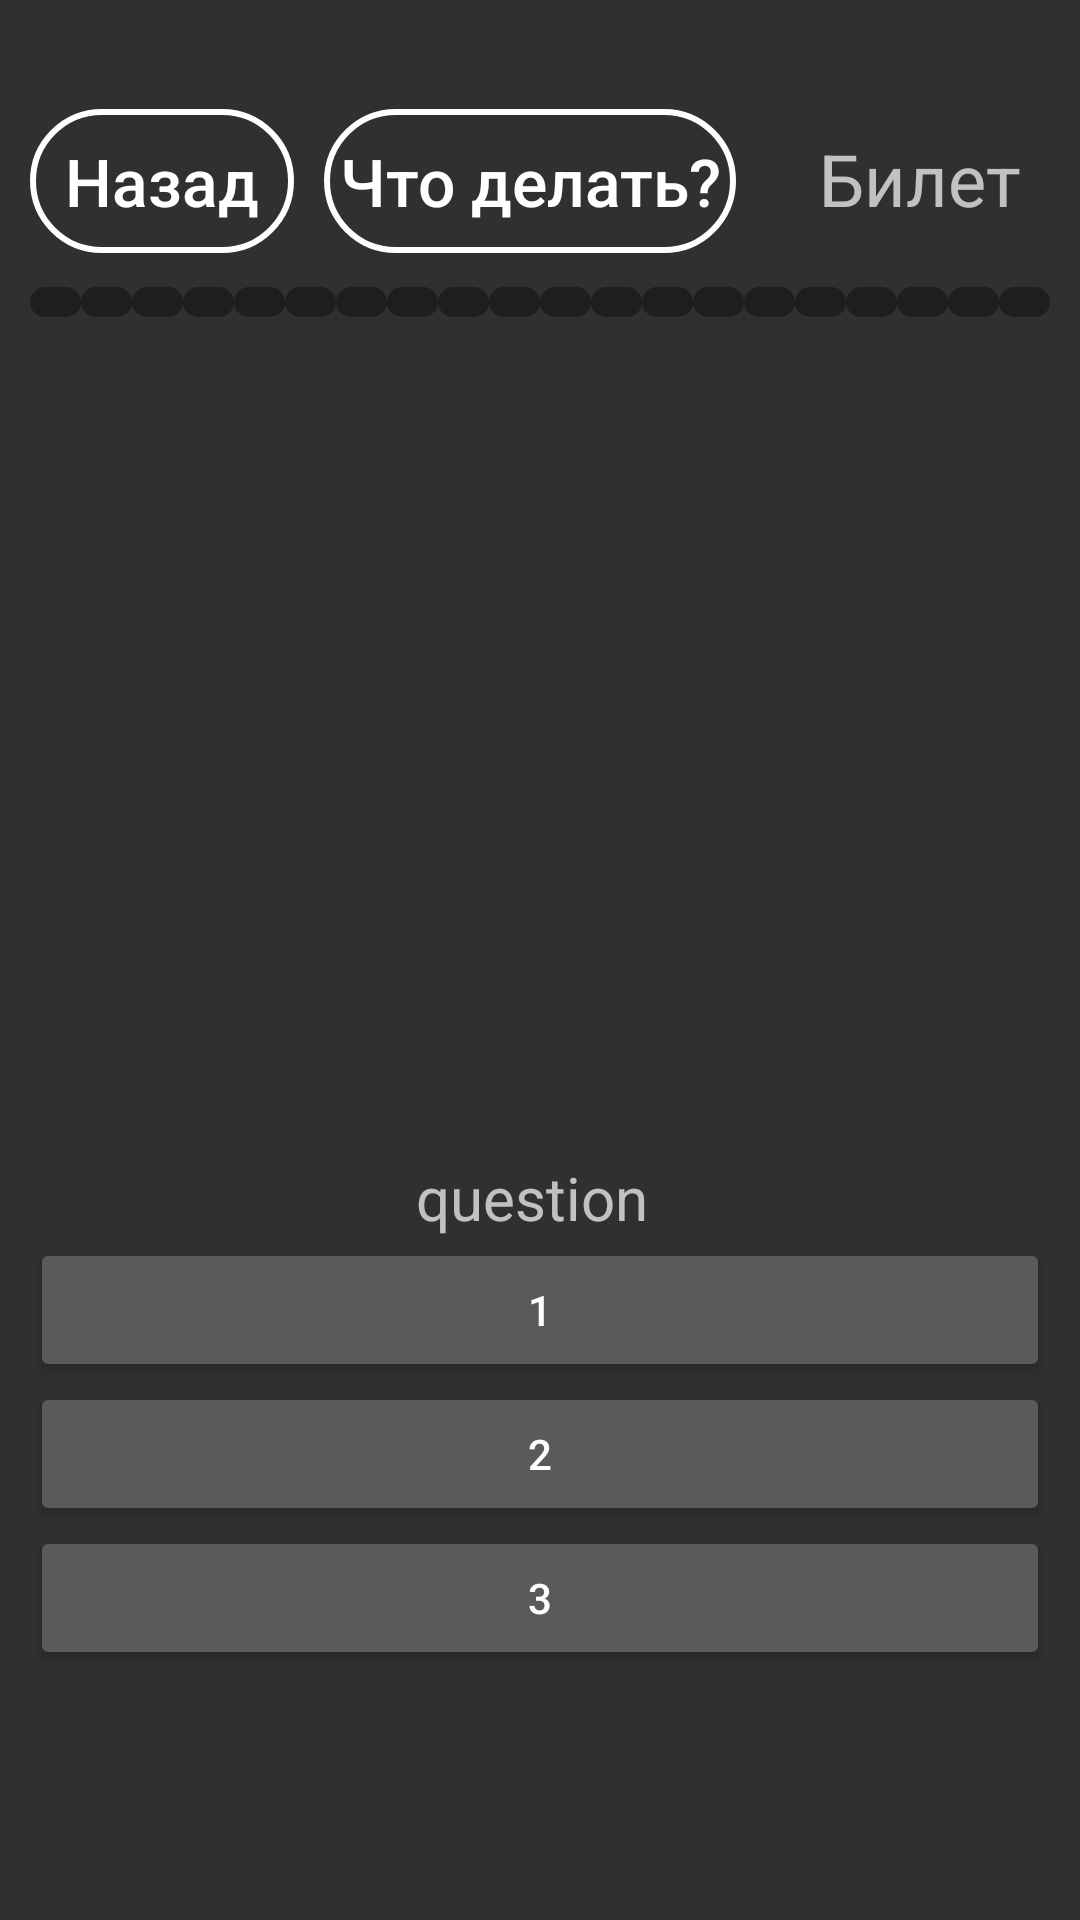

This screen was rendered from an Android layout file. Write that file and the resources it references.
<!-- AndroidManifest.xml: application theme Theme.AppCompat.NoActionBar -->
<!-- res/layout/universal.xml -->
<?xml version="1.0" encoding="utf-8"?>
<RelativeLayout xmlns:android="http://schemas.android.com/apk/res/android"
    xmlns:app="http://schemas.android.com/apk/res-auto"
    xmlns:tools="http://schemas.android.com/tools"
    android:layout_width="match_parent"
    android:layout_height="match_parent"
    android:orientation="vertical"
    >

    <ImageView
        android:id="@+id/background"
        android:layout_width="match_parent"
        android:layout_height="match_parent"
        android:scaleType="centerCrop"
        app:srcCompat="@drawable/background" />

    <LinearLayout
        android:id="@+id/cointainer1"
        android:layout_width="match_parent"
        android:layout_height="match_parent"
        android:gravity="center"
        android:orientation="vertical">

        <LinearLayout
            android:id="@+id/container2"
            android:layout_width="match_parent"
            android:layout_height="wrap_content"
            android:layout_marginTop="-50dp"
            android:orientation="vertical"
            android:padding="10dp">

            <LinearLayout
                android:id="@+id/line1"
                android:layout_width="match_parent"
                android:layout_height="match_parent"
                android:orientation="horizontal">

                <Button
                    android:id="@+id/button_back"
                    android:layout_width="wrap_content"
                    android:layout_height="wrap_content"
                    android:layout_marginRight="10dp"
                    android:background="@drawable/butbac1tik"
                    android:paddingLeft="5dp"
                    android:paddingRight="5dp"
                    android:text="Назад"
                    android:textAllCaps="false"
                    android:textSize="22dp" />

                <Button
                    android:id="@+id/wdl"
                    android:layout_width="wrap_content"
                    android:layout_height="wrap_content"
                    android:layout_marginRight="10dp"
                    android:background="@drawable/butbac1tik"
                    android:paddingLeft="5dp"
                    android:paddingRight="5dp"
                    android:text="Что делать?"
                    android:textAllCaps="false"
                    android:textSize="22dp"></Button>

                <TextView
                    android:id="@+id/text_tikets"
                    android:layout_width="wrap_content"
                    android:layout_height="wrap_content"
                    android:layout_weight="1"
                    android:gravity="right"
                    android:padding="10dp"
                    android:text="Билет"
                    android:textSize="24sp" />
            </LinearLayout>

            <LinearLayout
                android:id="@+id/line2"
                android:layout_width="match_parent"
                android:layout_height="wrap_content"
                android:layout_marginTop="10dp"
                android:orientation="horizontal">

                <TextView
                    android:id="@+id/point1"
                    android:layout_width="wrap_content"
                    android:layout_height="10dp"
                    android:layout_weight="1"
                    android:background="@drawable/style_points"></TextView>

                <TextView
                    android:id="@+id/point2"
                    android:layout_width="wrap_content"
                    android:layout_height="10dp"
                    android:layout_weight="1"
                    android:background="@drawable/style_points"></TextView>

                <TextView
                    android:id="@+id/point3"
                    android:layout_width="wrap_content"
                    android:layout_height="10dp"
                    android:layout_weight="1"
                    android:background="@drawable/style_points" />

                <TextView
                    android:id="@+id/point4"
                    android:layout_width="wrap_content"
                    android:layout_height="10dp"
                    android:layout_weight="1"
                    android:background="@drawable/style_points"></TextView>

                <TextView
                    android:id="@+id/point5"
                    android:layout_width="wrap_content"
                    android:layout_height="10dp"
                    android:layout_weight="1"
                    android:background="@drawable/style_points"></TextView>

                <TextView
                    android:id="@+id/point6"
                    android:layout_width="wrap_content"
                    android:layout_height="10dp"
                    android:layout_weight="1"
                    android:background="@drawable/style_points"></TextView>

                <TextView
                    android:id="@+id/point7"
                    android:layout_width="wrap_content"
                    android:layout_height="10dp"
                    android:layout_weight="1"
                    android:background="@drawable/style_points"></TextView>

                <TextView
                    android:id="@+id/point8"
                    android:layout_width="wrap_content"
                    android:layout_height="10dp"
                    android:layout_weight="1"
                    android:background="@drawable/style_points"></TextView>

                <TextView
                    android:id="@+id/point9"
                    android:layout_width="wrap_content"
                    android:layout_height="10dp"
                    android:layout_weight="1"
                    android:background="@drawable/style_points"></TextView>

                <TextView
                    android:id="@+id/point10"
                    android:layout_width="wrap_content"
                    android:layout_height="10dp"
                    android:layout_weight="1"
                    android:background="@drawable/style_points"></TextView>

                <TextView
                    android:id="@+id/point11"
                    android:layout_width="wrap_content"
                    android:layout_height="10dp"
                    android:layout_weight="1"
                    android:background="@drawable/style_points"></TextView>

                <TextView
                    android:id="@+id/point12"
                    android:layout_width="wrap_content"
                    android:layout_height="10dp"
                    android:layout_weight="1"
                    android:background="@drawable/style_points"></TextView>

                <TextView
                    android:id="@+id/point13"
                    android:layout_width="wrap_content"
                    android:layout_height="10dp"
                    android:layout_weight="1"
                    android:background="@drawable/style_points"></TextView>

                <TextView
                    android:id="@+id/point14"
                    android:layout_width="wrap_content"
                    android:layout_height="10dp"
                    android:layout_weight="1"
                    android:background="@drawable/style_points"></TextView>

                <TextView
                    android:id="@+id/point15"
                    android:layout_width="wrap_content"
                    android:layout_height="10dp"
                    android:layout_weight="1"
                    android:background="@drawable/style_points"></TextView>

                <TextView
                    android:id="@+id/point16"
                    android:layout_width="wrap_content"
                    android:layout_height="10dp"
                    android:layout_weight="1"
                    android:background="@drawable/style_points"></TextView>

                <TextView
                    android:id="@+id/point17"
                    android:layout_width="wrap_content"
                    android:layout_height="10dp"
                    android:layout_weight="1"
                    android:background="@drawable/style_points"></TextView>

                <TextView
                    android:id="@+id/point18"
                    android:layout_width="wrap_content"
                    android:layout_height="10dp"
                    android:layout_weight="1"
                    android:background="@drawable/style_points"></TextView>

                <TextView
                    android:id="@+id/point19"
                    android:layout_width="wrap_content"
                    android:layout_height="10dp"
                    android:layout_weight="1"
                    android:background="@drawable/style_points"></TextView>

                <TextView
                    android:id="@+id/point20"
                    android:layout_width="wrap_content"
                    android:layout_height="10dp"
                    android:layout_weight="1"
                    android:background="@drawable/style_points"></TextView>
            </LinearLayout>

            <LinearLayout
                android:id="@+id/line3"
                android:layout_width="match_parent"
                android:layout_height="match_parent"
                android:layout_marginTop="15dp"
                android:orientation="horizontal">

                <ImageView
                    android:id="@+id/imgleft"
                    android:layout_width="match_parent"
                    android:layout_height="250dp"
                    android:layout_weight="1"
                    android:src="@drawable/not_full" />
            </LinearLayout>

            <LinearLayout
                android:id="@+id/line4"
                android:layout_width="match_parent"
                android:layout_height="match_parent"
                android:layout_marginTop="15dp"
                android:orientation="horizontal">

                <TextView
                    android:id="@+id/quest"
                    android:layout_width="match_parent"
                    android:layout_height="wrap_content"
                    android:layout_marginRight="5dp"
                    android:gravity="center"
                    android:text="question"
                    android:textSize="20dp" />
            </LinearLayout>

            <LinearLayout
                android:id="@+id/line5"
                android:layout_width="match_parent"
                android:layout_height="match_parent"
                android:orientation="vertical">

                <Button
                    android:id="@+id/ans1"
                    android:layout_width="match_parent"
                    android:layout_height="match_parent"
                    android:text="1" />

                <Button
                    android:id="@+id/ans2"
                    android:layout_width="match_parent"
                    android:layout_height="match_parent"
                    android:text="2" />

                <Button
                    android:id="@+id/ans3"
                    android:layout_width="match_parent"
                    android:layout_height="match_parent"
                    android:text="3" />
            </LinearLayout>
        </LinearLayout>

    </LinearLayout>
</RelativeLayout>
<!-- resources referenced by this layout -->
<resources>
  <!-- drawable butbac1tik (drawable) -->
  <?xml version="1.0" encoding="utf-8"?>
  <selector xmlns:android="http://schemas.android.com/apk/res/android">
  <item android:state_pressed="false" android:drawable="@drawable/stylebut1"/>
  <item android:state_pressed="true" android:drawable="@drawable/stylebut2"/>
  </selector>
  <!-- drawable style_points (drawable) -->
  <?xml version="1.0" encoding="utf-8"?>
  <shape xmlns:android="http://schemas.android.com/apk/res/android">
  <corners android:radius="10dp"></corners>
      <solid android:color="@color/black60"/>
  </shape>
  <!-- drawable stylebut1 (drawable) -->
  <?xml version="1.0" encoding="utf-8"?>
  <shape xmlns:android="http://schemas.android.com/apk/res/android">
  <stroke android:width="2dp" android:color="@color/white"></stroke>
  <corners android:radius="30dp"></corners>
  </shape>
  <!-- drawable stylebut2 (drawable) -->
  <?xml version="1.0" encoding="utf-8"?>
  <shape xmlns:android="http://schemas.android.com/apk/res/android">
  <stroke android:width="2dp" android:color="@color/white"></stroke>
  <corners android:radius="30dp"></corners>
      <solid android:color="@color/buttons_back"/>
  </shape>
  <color name="black60">#60000000</color>
  <color name="white">#FFFFFFFF</color>
  <color name="buttons_back">#E91E63</color>
</resources>
